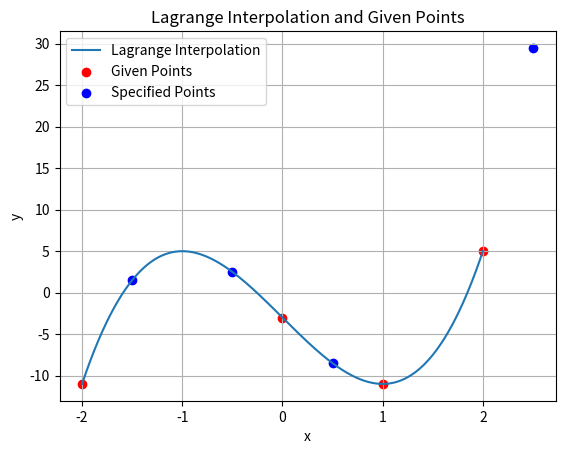

The script that saved this image:
import numpy as np
import matplotlib.pyplot as plt

def lagrange_interpolation(x_values, y_values, x):
    result = 0
    formula = ""
    for i in range(len(y_values)):
        term = y_values[i]
        term_str = str(y_values[i])
        for j in range(len(x_values)):
            if j != i:
                term *= (x - x_values[j]) / (x_values[i] - x_values[j])
                term_str += f" * (x - {x_values[j]}) / ({x_values[i]} - {x_values[j]})"
        result += term
        if i > 0:
            formula += " + " + term_str
        else:
            formula += term_str

    return result, formula

# Задані точки
x_values = [-2, 0, 1, 2]
y_values = [-11, -3, -11, 5]

# Задані точки для обчислення L(x1), L(x2), L(x3), L(x4)
specified_points = [-1.5, -0.5, 0.5, 2.5]

# Обчислюємо значення інтерполяційного многочлена та формулу для заданих точок
result_values = []
formulas = []
for x in specified_points:
    result, formula = lagrange_interpolation(x_values, y_values, x)
    result_values.append(result)
    formulas.append(formula)

# Вивід результатів обчислень
for i in range(len(specified_points)):
    print(f"L({specified_points[i]}) = {result_values[i]} (Formula: {formulas[i]})")

# Побудова графіку інтерполяційної функції
x_plot = np.linspace(min(x_values), max(x_values), 1000)
y_plot = [lagrange_interpolation(x_values, y_values, x)[0] for x in x_plot]

plt.plot(x_plot, y_plot, label='Lagrange Interpolation')
plt.scatter(x_values, y_values, color='red', label='Given Points')
plt.scatter(specified_points, result_values, color='blue', label='Specified Points')

plt.xlabel('x')
plt.ylabel('y')
plt.legend()
plt.title('Lagrange Interpolation and Given Points')
plt.grid(True)
plt.show()